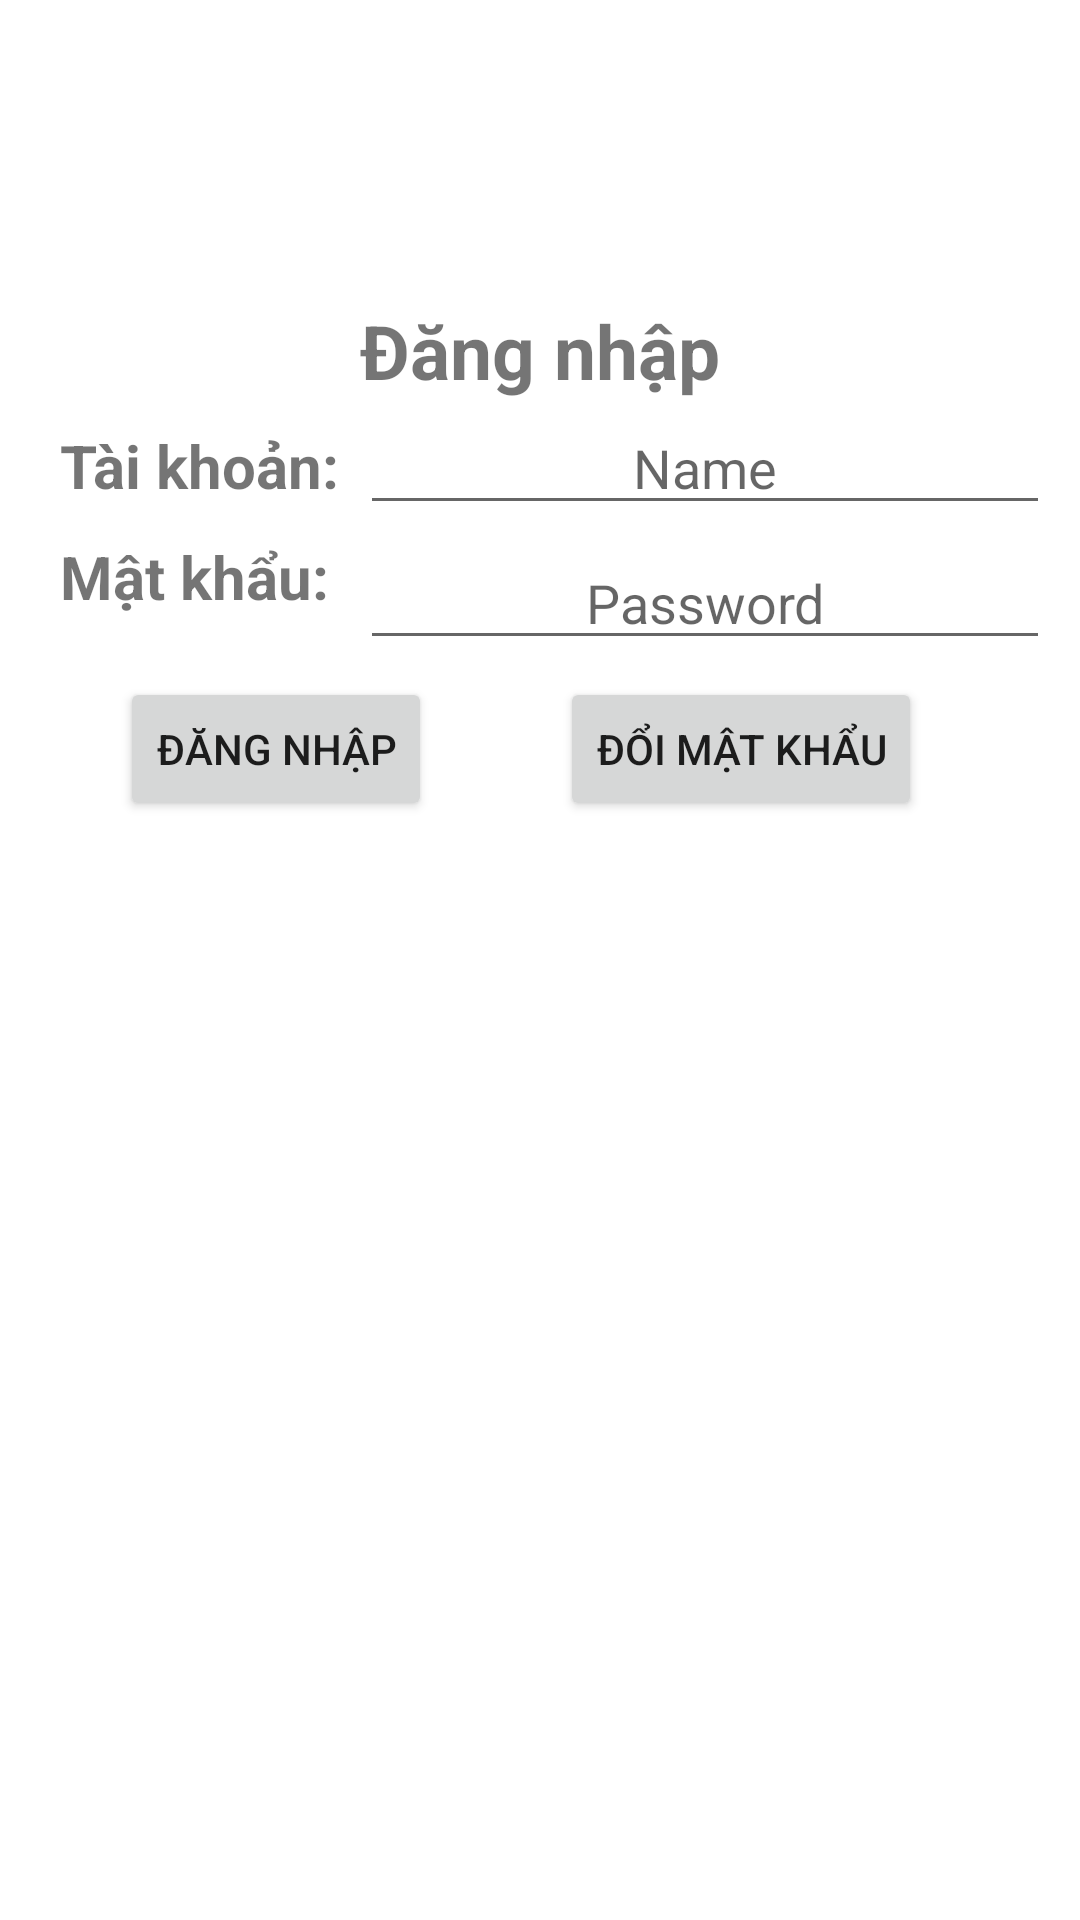

Reconstruct the res/layout file that produces this screen, plus the resources it refers to.
<!-- AndroidManifest.xml: application theme Theme.Firebase_29_09 -->
<!-- res/layout/activity_main3.xml -->
<?xml version="1.0" encoding="utf-8"?>
<androidx.constraintlayout.widget.ConstraintLayout xmlns:android="http://schemas.android.com/apk/res/android"
    xmlns:app="http://schemas.android.com/apk/res-auto"
    xmlns:tools="http://schemas.android.com/tools"
    android:layout_width="match_parent"
    android:layout_height="match_parent"
    tools:context=".MainActivity3"
    android:layout_margin="10dp"
    >

    <TextView
        android:id="@+id/textView"
        android:layout_width="match_parent"
        android:layout_height="wrap_content"
        android:text="Đăng nhập"
        android:textSize="25dp"
        android:textStyle="bold"
        android:gravity="center"
        app:layout_constraintTop_toTopOf="parent"
        app:layout_constraintLeft_toLeftOf="parent"
        app:layout_constraintRight_toRightOf="parent"
        android:layout_marginTop="100dp"
        tools:ignore="MissingConstraints" />
    <TextView
        android:id="@+id/taikhoan"
        android:layout_width="wrap_content"
        android:layout_height="wrap_content"
        android:textSize="20dp"
        android:textStyle="bold"
        app:layout_constraintTop_toBottomOf="@id/textView"
        app:layout_constraintLeft_toLeftOf="parent"
        android:layout_marginTop="8dp"
        android:layout_marginLeft="20dp"
        android:text="Tài khoản:"
        />
    <EditText
        android:layout_width="match_parent"
        android:layout_height="wrap_content"
        app:layout_constraintLeft_toRightOf="@+id/taikhoan"
        app:layout_constraintTop_toBottomOf="@+id/textView"
        android:layout_marginLeft="120dp"
        app:layout_constraintRight_toRightOf="parent"
        android:layout_marginRight="10dp"
        android:id="@+id/tk"
        android:hint="Name"
        android:gravity="center"
        />
    <TextView
        android:layout_width="wrap_content"
        android:layout_height="wrap_content"
        app:layout_constraintTop_toBottomOf="@+id/taikhoan"
        app:layout_constraintLeft_toLeftOf="@+id/taikhoan"
        android:text="Mật khẩu:"
        android:textStyle="bold"
        android:textSize="20dp"
        android:layout_marginTop="10dp"
        android:id="@+id/matkhau"
        />

    <EditText
        android:id="@+id/mk"
        android:layout_width="match_parent"
        android:layout_height="wrap_content"
        android:layout_marginLeft="120dp"
        app:layout_constraintRight_toRightOf="parent"
        android:layout_marginRight="10dp"
        android:gravity="center"
        android:hint="Password"
        android:inputType="textPassword"
        app:layout_constraintLeft_toRightOf="@+id/matkhau"
        app:layout_constraintTop_toTopOf="@+id/matkhau" />
    <Button
        android:layout_width="wrap_content"
        android:layout_height="wrap_content"
        android:text="Đăng nhập"
        android:id="@+id/dang_nhap"
        app:layout_constraintTop_toBottomOf="@+id/matkhau"
        app:layout_constraintLeft_toLeftOf="parent"
        android:layout_marginLeft="40dp"
        android:layout_marginTop="20dp"
        />
    <Button
        android:layout_width="wrap_content"
        android:layout_height="wrap_content"
        app:layout_constraintLeft_toRightOf="@+id/dang_nhap"
        app:layout_constraintTop_toTopOf="@+id/dang_nhap"
        app:layout_constraintRight_toRightOf="parent"
        android:text="Đổi mật khẩu"
        android:layout_marginRight="10dp"
        android:id="@+id/doi_mat_khau"
        />

</androidx.constraintlayout.widget.ConstraintLayout>
<!-- resources referenced by this layout -->
<resources>
  <style name="Theme.Firebase_29_09" parent="Theme.MaterialComponents.DayNight.DarkActionBar">
          
          <item name="colorPrimary">@color/purple_500</item>
          <item name="colorPrimaryVariant">@color/purple_700</item>
          <item name="colorOnPrimary">@color/white</item>
          
          <item name="colorSecondary">@color/teal_200</item>
          <item name="colorSecondaryVariant">@color/teal_700</item>
          <item name="colorOnSecondary">@color/black</item>
          
          <item name="android:statusBarColor" tools:targetApi="l">?attr/colorPrimaryVariant</item>
          
      </style>
  <!-- not gathered from this repository: default colours our renderer supplied (Android Studio template values) -->
  <color name="purple_500">#FF6200EE</color>
  <color name="purple_700">#FF3700B3</color>
  <color name="teal_200">#FF03DAC5</color>
  <color name="teal_700">#FF018786</color>
  <color name="black">#FF000000</color>
  <color name="white">#FFFFFFFF</color>
</resources>
